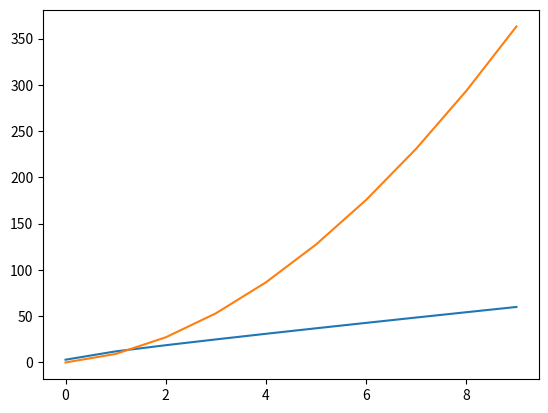

The matplotlib source for this figure:
import matplotlib.pyplot as plt

class approximateInt:
    
    
    def __init__(self, func):
        self.func = func # str

    def calcInt(self, a, b, method, n):
        # a - lower bounds, b - upper bounds, n - subintervals
        # method, right, left, trapezoidal, or simpsons
        changeX = (b-a)/n
        #x = ''
        #for y in func:
        #    if y.isalpha():
        #        x = y
        Sum = 0
        if method.lower() == "right":
            subInts = b   
            while subInts > a:
                x = subInts
                Sum += eval(self.func) # func must contain x
                subInts -= changeX
            Sum *= changeX
        elif method.lower() == "left":
            subInts = a  
            while subInts < b:
                x = subInts
                Sum += eval(self.func) # func must contain x
                subInts += changeX
            Sum *= changeX
        elif method.lower() == "midpoint":
            subInts = a
            while subInts < b:
                x = subInts
                Sum2 = eval(self.func) # func must contain x
                subInts += changeX
                x = subInts
                Sum2 += eval(self.func)
                Sum += Sum2/2
            Sum *= changeX
        elif method.lower() == "trapezoidal":
            subInts = a
            first = True
            while subInts <= b:
                x = subInts
                if first == True:
                    Sum += eval(self.func) # func must contain x
                    first = False
                else:
                    Sum += 2*eval(self.func)
                    if subInts + changeX >= b:
                        first = True
                subInts += changeX
            Sum *= (changeX/2)
        elif method.lower() == "simpsons":
            subInts = a
            first = True
            other = False
            while subInts <= b:
                x = subInts
                if first == True:
                    Sum += eval(self.func) # func must contain x
                    first = False
                else:
                    if other == False:
                       # print(eval(self.func))
                        Sum += (4*eval(self.func))
                        other = True
                    else:
                       # print(2*eval(self.func))
                        Sum += (2*eval(self.func))
                        #print(Sum)
                        other = False 
                    if subInts + changeX >= b:
                        first = True
                subInts += changeX
                #print(Sum)
                #print(subInts)
            Sum *= (changeX/3)




        return [method + " approximation is "+ str(round(Sum,2)), round(Sum,2)]

    def graph(self, lowBound, upBound):
        xArr = []
        yArr = []
        #print(func)
        for y in range(lowBound, upBound):
            x = y
            xArr.append(y)
            yArr.append(eval(self.func))
        plt.plot(xArr, yArr)
        plt.show()


    def graphInt(self, lowBound, upBound):
        xArr = []
        yArr = []
        for y in range(lowBound, upBound):
           # print("here")
            x = y
            xArr.append(y)
            inte = self.calcInt(0, y, "right", 4)[1]
            yArr.append(inte)
        plt.plot(xArr, yArr)
        plt.show()
        return


function = "4*(x**(1/2))+5*x+3"
func = approximateInt(function)
print(func.calcInt(1, 3, "right", 4))
print(func.calcInt(1, 3, "left", 4))
print(func.calcInt(1, 3, "midpoint", 4))
print(func.calcInt(1, 3, "trapezoidal", 4))
print(func.calcInt(1, 3, "simpsons", 4))
func.graph(0, 10)
func.graphInt(0, 10)
